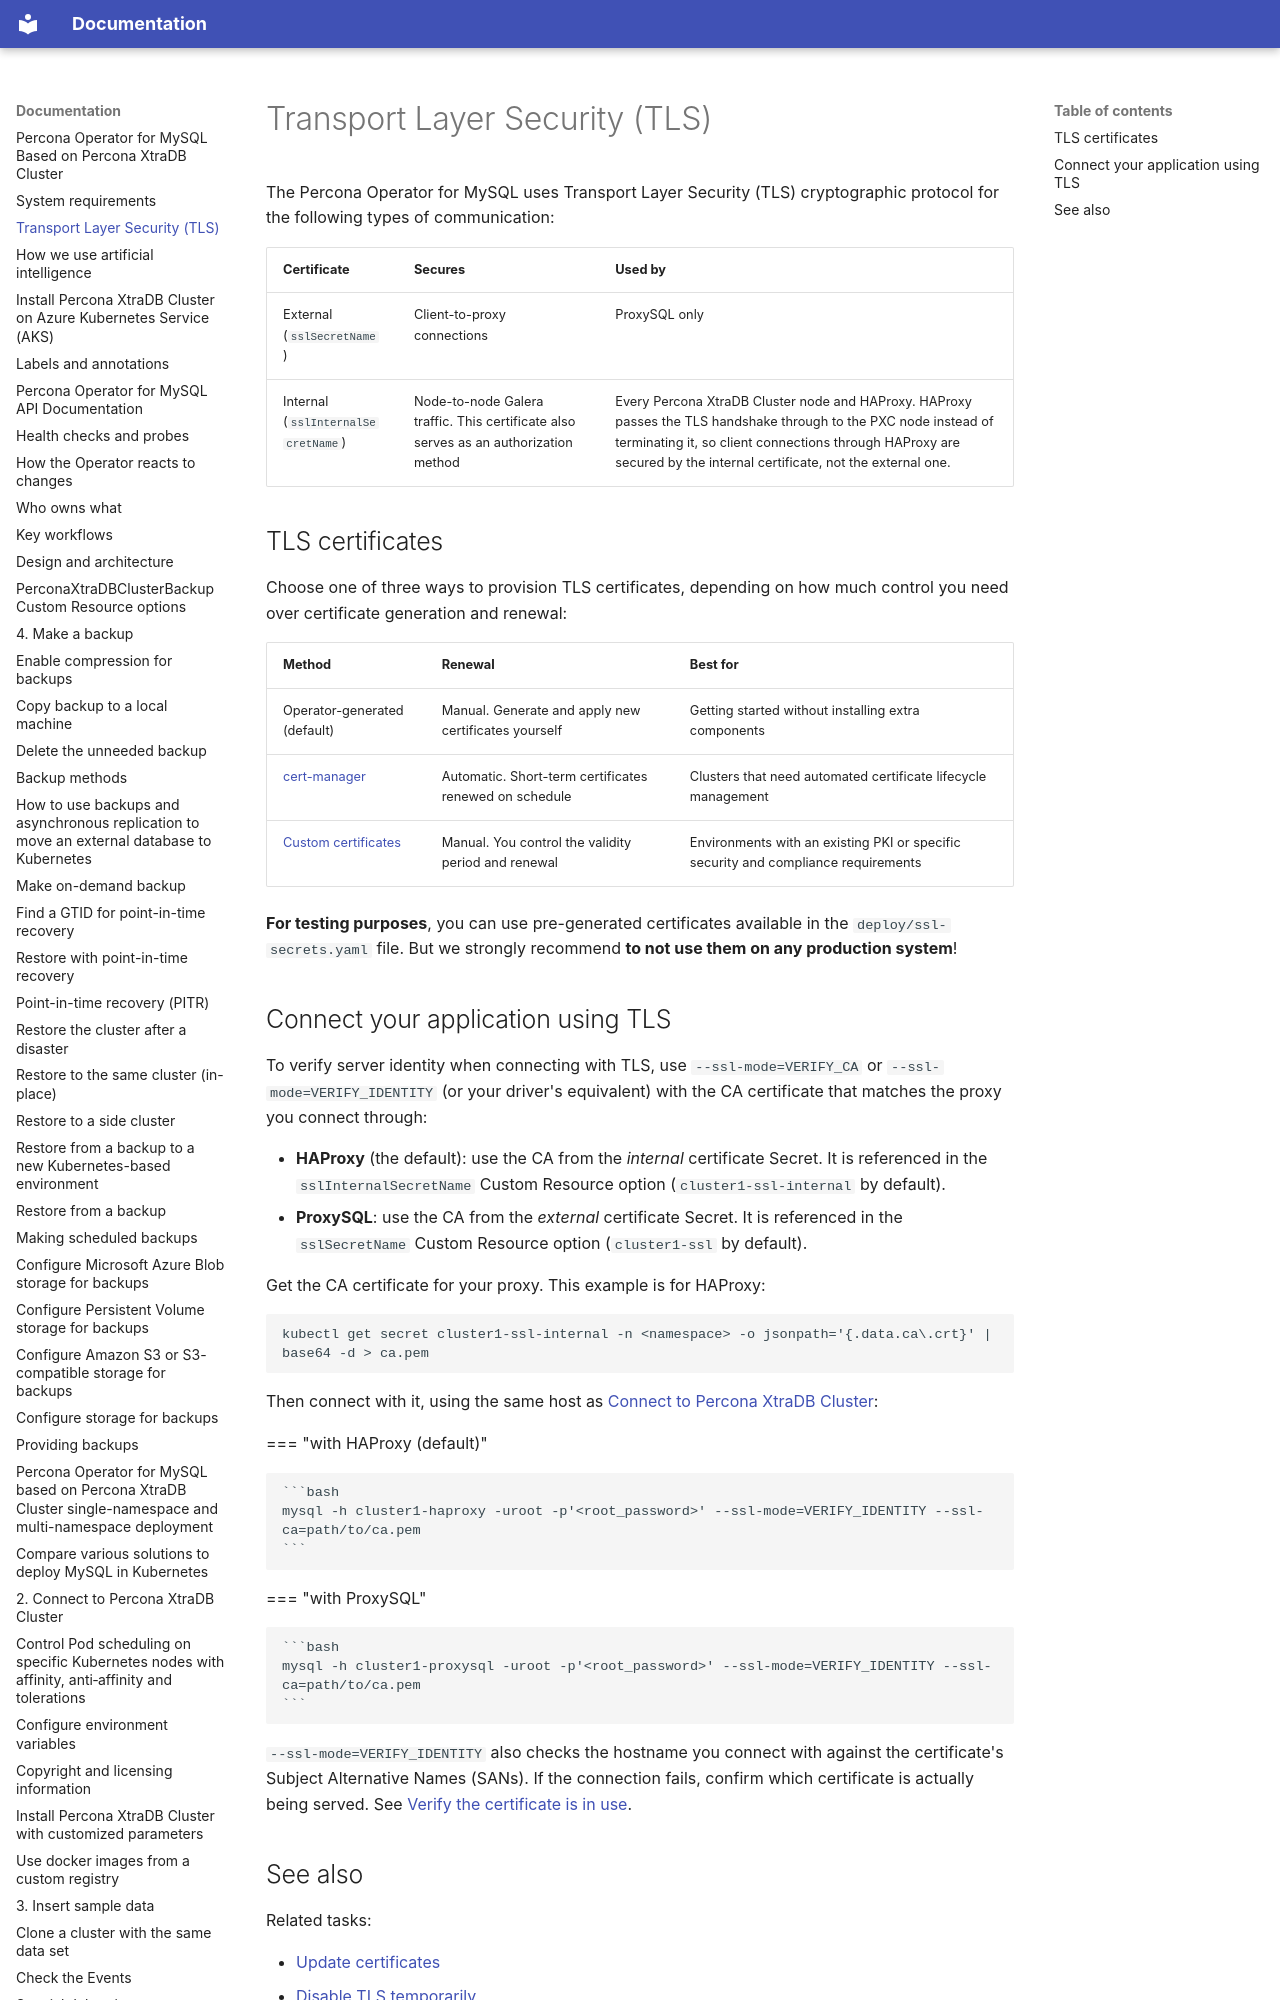

repository: percona/k8spxc-docs · page: TLS/index.html · generator: mkdocs

# Transport Layer Security (TLS)

The Percona Operator for MySQL uses Transport Layer
Security (TLS) cryptographic protocol for the following types of communication:

| Certificate | Secures | Used by |
| --- | --- | --- |
| External (`sslSecretName`) | Client-to-proxy connections | ProxySQL only |
| Internal (`sslInternalSecretName`) | Node-to-node Galera traffic. This certificate also serves as an authorization method | Every Percona XtraDB Cluster node and HAProxy. HAProxy passes the TLS handshake through to the PXC node instead of terminating it, so client connections through HAProxy are secured by the internal certificate, not the external one. |
